pico-8 play session: mixed d-pad (fixed 12-tick cycle)

[t = 1 s] mixed d-pad (1.2s cycle ×~1): → ← ↑ ↓ + 🅾/❎ taps, ~1s
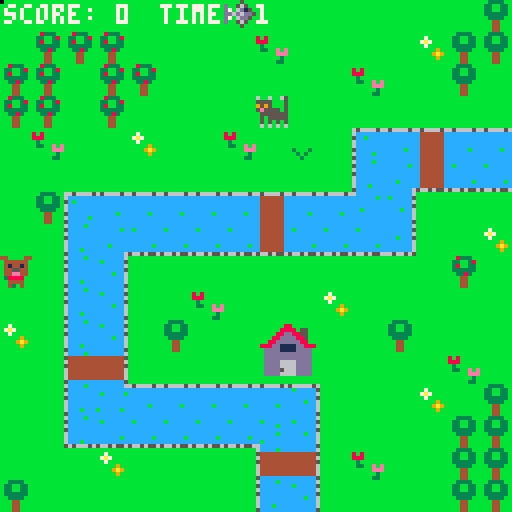
[t = 2 s] mixed d-pad (1.2s cycle ×~1): → ← ↑ ↓ + 🅾/❎ taps, ~2s
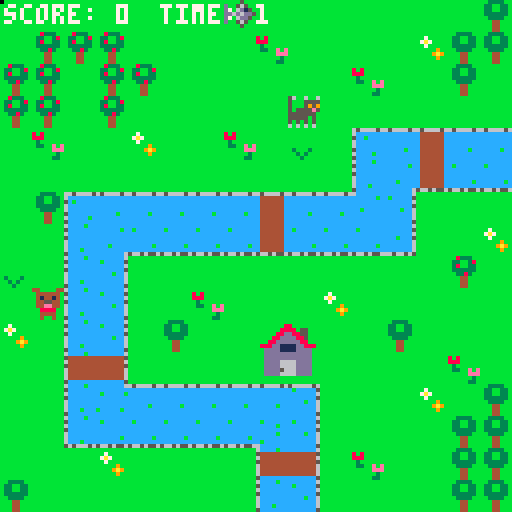
[t = 8 s] mixed d-pad (1.2s cycle ×~6): → ← ↑ ↓ + 🅾/❎ taps, ~8s
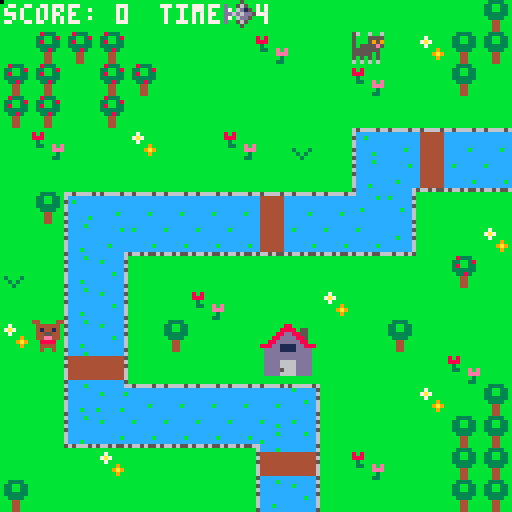

pico-8 cartridge
version 29
__lua__
-- main functions

function _init()
--music
	sfx(3)
--score
	score=0	
	game_over=false
--sprites
	cats={}
	create_cat()
	dogs={}
	create_dog()
	fishies={}
	create_fish()
--explosions
	explosions={}
end

function _update()
 cat_movement()
 dog_movement(dogs)
 update_camera()
 update_explosions()
 if game_over==true
	and finish_time==nil then
		finish_time=time()
	end
end

function _draw()
	cls()
	draw_map()
	draw_explosions()
 draw_sprites()
--print score and time
	print('score: '..score,1,1,7)
	--print(cats[1])

--game over	
	if game_over==true then
		print('game over !',20,55,0)
		print('it took you '..finish_time..' sec !',35,68,0)		
	else
		print('time: '..flr(time()),40,1,7)
	end
	
end

-->8
-- functions create and draw
-- sprites

function create_cat()
 for i=1,1 do
		local c={
			sp=2,
			xt=8,
			yt=3,
			flip_x=true	
		}
		add(cats,c)
	end
end

function create_fish()
	for i=1,1 do
		local f={
			sp=4,
			xt=0,
			yt=0,	
		}
		repeat 
	 	f.xt=flr(rnd(16))
			f.yt=flr(rnd(16))
		until (check_flag(0,f.xt,f.yt)==false) 		
		add(fishies,f)	
	end
end

function create_dog()
	for i=1,1 do
		local d={
			sp=1,
			xt=flr(rnd(16)),
			yt=flr(rnd(16)),	
		}
			repeat 
	 	d.xt=flr(rnd(16))
			d.yt=flr(rnd(16))
		until (check_flag(0,d.xt,d.yt)==false) 		
		add(dogs,d)	
	end
end
					

function draw_sprites()
	for c in all(cats) do
		spr(c.sp,c.xt*8,c.yt*8,1,1,c.flip_x) 
	end
	for d in all(dogs) do
		spr(d.sp,d.xt*8,d.yt*8)
	end
	for f in all(fishies) do
		spr(f.sp,f.xt*8,f.yt*8)
	end
end








-->8
-- functions map

function draw_map()
 map(0,0,0,0,128,64)
end

function check_flag(flag,x,y)
	local sp=mget(x,y)
	return fget(sp,flag)
end

function update_camera()
 if #cats > 0 then
		c=cats[1]
		camx=flr(c.xt/16)*16
		camy=flr(c.yt/16)*16
		camera(camx*8,camy*8)
	end	
end

function old_camera()
	if #cats > 0 then
 c=cats[1]
	camx=mid(0,c.xt-7.5,31-15)
	camy=mid(0,c.yt-7.5,31-15)
	camera(camx*8,camy*8)
	end
end


-->8
--functions explosions

function create_explosion(x,y)
	add(explosions,{x=x,
																	y=y,
																	timer=0})
end

function update_explosions()
	for e in all(explosions) do
		e.timer+=1
		if e.timer==13 then 
			del(explosions,e)
		end
	end
end

function draw_explosions()
	circ(x,y,rayon,couleur)
	for e in all(explosions) do
	circ(e.x,
						e.y,
						e.timer/3,
						8+e.timer%3)
	end
end
-->8
-- functions sprites'movements

function cat_movement()
	for c in all(cats) do
	 if game_over!=true then
			newx=c.xt
			newy=c.yt
			if (btnp(➡️)) newx+=1
			if (btnp(➡️)) c.flip_x=false
			if (btnp(⬅️)) newx-=1
			if (btnp(⬅️)) c.flip_x=true
			if (btnp(⬇️)) newy+=1
			if (btnp(⬆️)) newy-=1
			
			if not check_flag(0,newx,newy) then
				c.xt=mid(0,newx,30)
				c.yt=mid(0,newy,30)
				collision_cat_fish(c.xt*8,c.yt*8)
			end					
	 else sfx(4)
 	end 
 end
end

function dog_movement(dogs)
	for d in all(dogs) do
	 local rn=flr(rnd(32))
		newx=d.xt
		newy=d.yt
		if rn==0 then newx+=1 end
		if rn==8 then newx-=1 end
		if	rn==16 then newy+=1 end
		if rn==24 then newy-=1 end
		for f in all(fishies) do
			if not check_flag(0,newx,newy)
			and (f.xt!=newx and f.yt!=newy)
			then
				d.xt=mid(0,newx,30)
				d.yt=mid(0,newy,30)
			end
		end
		if collision_cat_dog(d.xt*8,d.yt*8) then
			game_over=true
			return game_over									
 	end	
 end 
end
			


-->8
-- functions collisions

function collision_cat_fish(x,y)
 for f in all(fishies) do
		if f.xt*8==x and f.yt*8==y then
			del(fishies,f)
			sfx(2)
			score+=1
			create_fish()
			create_dog()
		end
	end
end

function collision_cat_dog(x,y)
	for c in all(cats) do
		if c.xt*8==x and c.yt*8==y then
			sfx(1)
			create_explosion(x,y)
			del(cats,c)
			return true
		end
	end
end
__gfx__
0000000044000044560060060070007000005000bb3333bbbbbbbbbbbbb566bbbbbbbbbb77cccc77bbbbbbbbbbb566bbcccccccc65666656ccccccccc444444c
00000000044444405000555500555550d0056500b33bb33b8b8bbbbbb6666656bb7bbbbbccccccccbbbbbbbbb6666656cbcccccccccccccccbccccccc444444c
00700700041441405000595900595950d606d150b33bb33b888bbbbb6cc56cc6b7a7bbbbcccc7cccbbbbbbbb6cc44cc6cccccbccccccccccccccccccc444444c
0007700004455440505555e50555e555dd6d6dd5b333333bb3bbbbbbccccccccbb7bbbbbccc777ccbbbbbbbbccc44cccccccccccccccccccccccccccc444444c
00077000044ee4405555555000055500d606dd50bb3333bbb33bbebeccccccccbbbbb9bbcc57575cbbbbbbbbccc44ccccccccbccccccccccccccccccc444444c
00700700008888005555505000050500d0056500bbb44bbbbbbbbeeeccccccccbbbb9a9bc5555555bbbbbbbbccc44ccccccccccccccccbccccccccbcc444444c
0000000000444400505050500007070000005000bbb44bbbbbbbbb3b566cc656bbbbb9bbbb55555bbbbbbbbb56655656cbccccccccccccccccccccccc444444c
0000000000400400606060600000000000000000bbb44bbbbbbbb33bbb66666bbbbbbbbbbbbbbbbbbbbbbbbbbb66666bcccccccccccccccc5665655656656556
656666566ccccbccccccccc6656666566cccccccccccccc66cccccc6cccccccc6ccccccc66566665ccccccc66ccccbcc6ccccbccccccccc656666656cccccccc
c444444c5ccccccccbccccc56ccccccc5cbcccccccccccc5cccccbc5ccccccbcccccccbc6ccccccc44444445544444445ccccccccccccccccbccccc5cbcccccc
c444444c6cccccccccccccc65ccbcccc6cccccccccccccc6ccccccc6cccccccccccccccc5cbccccc44444446644444446ccccccccbcccccbccccccc6cccccbcc
c444444c5cccccccccccccc56ccccccc5ccccccbcccbccc5ccccccc5cccccccccccccccc6ccccccc44444445544444445cccccccccccccccccccccc5cccccccc
c444444c6cccccccccccbcc66ccccccc6cccccccccccccc6ccccccc6ccccccccccbccccc6ccccccc44444446644444446cccccccccccccccccccbcc6cccccbcc
c444444c6cccccccccccccc65ccccccc6cccccccccccccc6ccccbcc6cccbcccccccccccc5ccccccc44444446644444446cccccccccccccccccccccc6cccccccc
c444444c6cccbcccccccccc66ccccbcc6ccbccccccccccc6ccccccc6cccccccccccccccc6cccccbc44444446644444446cccbcccbcccccbcccccccc6cbcccccc
c444444c5cccccccccccccc55ccccccc5cccccc666566565ccccccc5ccccccc6cccccccc5cccccccccccccc55ccccccc56566656ccccccccccccccc56ccccccc
44000044560060066566566656656656bbbbbbbbbbbbbbbb00000000000000000000000000000000000000000000000000000000000000000000000000000000
0444444050005555ccccccccccccccccbbbbbbb88bbbbbbb00000000000000000000000000000000000000000000000000000000000000000000000000000000
0414414050005959cc522ccc1ccccc5cbbbbbb8888b55bbb00000000000000000000000000000000000000000000000000000000000000000000000000000000
04455440505555e5ccc522c111ccc52cbbbbb88dd8855bbb00000000000000000000000000000000000000000000000000000000000000000000000000000000
044ee44055555550cccc5221111c522cbbbb88dddd885bbb00000000000000000000000000000000000000000000000000000000000000000000000000000000
0088880055555550ccccc522111522ccbbb88dddddd88bbb00000000000000000000000000000000000000000000000000000000000000000000000000000000
0044440005500550cccc115211522cccb888dd1111dd888b00000000000000000000000000000000000000000000000000000000000000000000000000000000
000450000d600d60ccc11115152211ccbbdddd1111ddddbb00000000000000000000000000000000000000000000000000000000000000000000000000000000
bbbbbbbbbb8333bbccc11115551111ccbbddddddddddddbb00000000000000000000000000000000000000000000000000000000000000000000000000000000
bbbbbbbbb33bb38bcccc922595999cccbbddddddddddddbb00000000000000000000000000000000000000000000000000000000000000000000000000000000
bbbbbbbbb38bb33bcccc225992599cccbbdddd6666ddddbb00000000000000000000000000000000000000000000000000000000000000000000000000000000
bbbbbbbbb333333bccc2259992259cccbbdddd6666ddddbb00000000000000000000000000000000000000000000000000000000000000000000000000000000
bbbbbbbbbb3383bbcc22599999225cccbbdddd5666ddddbb00000000000000000000000000000000000000000000000000000000000000000000000000000000
b3bbb3bbbbb44bbbcc259995559225ccbbdddd6666ddddbb00000000000000000000000000000000000000000000000000000000000000000000000000000000
bb3b3bbbbbb44bbbcc5c99955599225cbbbbbbbbbbbbbbbb00000000000000000000000000000000000000000000000000000000000000000000000000000000
bbb3bbbbbbb44bbb5666656666656666bbbbbbbbbbbbbbbb00000000000000000000000000000000000000000000000000000000000000000000000000000000
__gff__
0000000002010001000100000101010000010101010101010101000001010101000001000101000000000000000000000000000001010000000000000000000000000000000000000000000000000000000000000000000000000000000000000000000000000000000000000000000000000000000000000000000000000000
0000000000000000000000000000000000000000000000000000000000000000000000000000000000000000000000000000000000000000000000000000000000000000000000000000000000000000000000000000000000000000000000000000000000000000000000000000000000000000000000000000000000000000
__map__
0a0a0a0a0a0a0a0a0a0a0a0a0a0a0a05050a050a0a0a11160a0a0a0a300a0a0a0a0a0a0a0a0a0a0a0a0a0a0a0a0a0a0a0a0a000000000000000000000000000000000000000000000000000000000000000000000000000000000000000000000000000000000000000000000000000000000000000000000000000000000000
0a3131310a0a0a0a060a0a0a0a0805050a050a0a0a0a11160a0a0a0a0a0a0a0a0a0a0a0a0a0a0a0a0a0a0a0a0a0a0a0a0a0a000000000000000000000000000000000000000000000000000000000000000000000000000000000000000000000000000000000000000000000000000000000000000000000000000000000000
31310a31310a0a0a0a0a0a060a0a050a300a0a08300a1b1a0a0a0a0a0a300a0a080a0a0a0a0a0a0a0a0a0a0a0a0a0a0a0a0a000000000000000000000000000000000000000000000000000000000000000000000000000000000000000000000000000000000000000000000000000000000000000000000000000000000000
31310a310a0a0a0a0a0a0a0a0a0a0a0a080a0a0a0a0a11160a0a0a0a0a0a05310a0a0a0a0a0a0a0a0a0a0a0a0a0a0a0a0a0a000000000000000000000000000000000000000000000000000000000000000000000000000000000000000000000000000000000000000000000000000000000000000000000000000000000000
0a060a0a080a0a060a300a130d100d0d0d0d0d0d22231d160a0a0a0a310a0a31050a0a0a0a0a0a0a0a0a0a0a0a0a0a0a0a0a000000000000000000000000000000000000000000000000000000000000000000000000000000000000000000000000000000000000000000000000000000000000000000000000000000000000
0a0a0a0a0a0a0a0a0a0a0a11170f0e0e0e0e0e0e32330e150a0a0a080a31050a0a0a0a0a0a0a0a0a0a0a0a0a0a0a0a0a0a0a000000000000000000000000000000000000000000000000000000000000000000000000000000000000000000000000000000000000000000000000000000000000000000000000000000000000
0a05190d0d0d0d0d100d0d18120a0a0a080a0a0a0a0a300a0a0a0a0a0a050a060a0a0a0a0a0a0a0a0a0a0a0a0a0a0a0a0a0a000000000000000000000000000000000000000000000000000000000000000000000000000000000000000000000000000000000000000000000000000000000000000000000000000000000000
0a0a11170e0e0e0e0f0e0e0e150a0a080a0a0a0a0a0a0a0a0a0a0a0a0a0a0a0a0a0a0a0a0a0a0a0a0a0a0a0a0a0a0a0a0a0a000000000000000000000000000000000000000000000000000000000000000000000000000000000000000000000000000000000000000000000000000000000000000000000000000000000000
300a11120a0a0a0a0a0a0a0a0a0a310a0a0a0a080a0a0a0a0a0a0a300a0a0a0a0a0a0a0a0a0a0a0a0a0a0a0a0a0a0a0a0a0a000000000000000000000000000000000000000000000000000000000000000000000000000000000000000000000000000000000000000000000000000000000000000000000000000000000000
0a0a11120a0a060a0a0a080a0a0a0a0a060a0a300a0a080a24250a0a0a0a0a0a0a0a0a0a0a0a0a0a0a0a0a0a0a0a0a0a0a0a000000000000000000000000000000000000000000000000000000000000000000000000000000000000000000000000000000000000000000000000000000000000000000000000000000000000
080a11120a050a0a24250a0a050a0a0a0a0a0a0a0a0a0a0a34350a0a0a0a0a0a0a0a0a0a0a0a0a0a0a0a0a0a0a0a0a0a0a0a000000000000000000000000000000000000000000000000000000000000000000000000000000000000000000000000000000000000000000000000000000000000000000000000000000000000
0a0a1b1a0a0a0a0a34350a0a0a0a060a0a0a0a0a0a050a0a0a0a0a0a0a060a0a0a0a0a0a0a0a0a0a0a0a0a0a0a0a0a0a0a0a000000000000000000000000000000000000000000000000000000000000000000000000000000000000000000000000000000000000000000000000000000000000000000000000000000000000
0a0a111d0d0d0d0d0d1e0a0a0a080a05050a0a0a0a0a050a0a0a0a0a0a0a0a0a0a0a0a0a0a0a0a0a0a0a0a0a0a0a0a0a0a0a000000000000000000000000000000000000000000000000000000000000000000000000000000000000000000000000000000000000000000000000000000000000000000000000000000000000
0a0a1c0e0e0e0e0e1f120a0a0a0a05050505050a0a0a0a0a0a0a080a0a0a0a300a0a0a0a0a0a0a0a0a0a0a0a0a0a0a0a0a0a000000000000000000000000000000000000000000000000000000000000000000000000000000000000000000000000000000000000000000000000000000000000000000000000000000000000
0a0a0a080a0a0a0a1b1a0a060a0a05050505050a080a0a0a060a0a0a0a0a0a0a0a0a0a0a0a0a0a0a0a0a0a0a0a0a0a0a0a0a000000000000000000000000000000000000000000000000000000000000000000000000000000000000000000000000000000000000000000000000000000000000000000000000000000000000
050a0a0a0a0a0a0a11120a0a0a0a050505050a0a0a0a0a0a0a0a0a0a0a0a0a0a0a0a0a0a0a0a0a0a0a0a0a0a0a0a0a0a0a0a000000000000000000000000000000000000000000000000000000000000000000000000000000000000000000000000000000000000000000000000000000000000000000000000000000000000
0000000000000000000000000000000000000000000000000031313131313131000000000000000000000000000000000000000000000000000000000000000000000000000000000000000000000000000000000000000000000000000000000000000000000000000000000000000000000000000000000000000000000000
